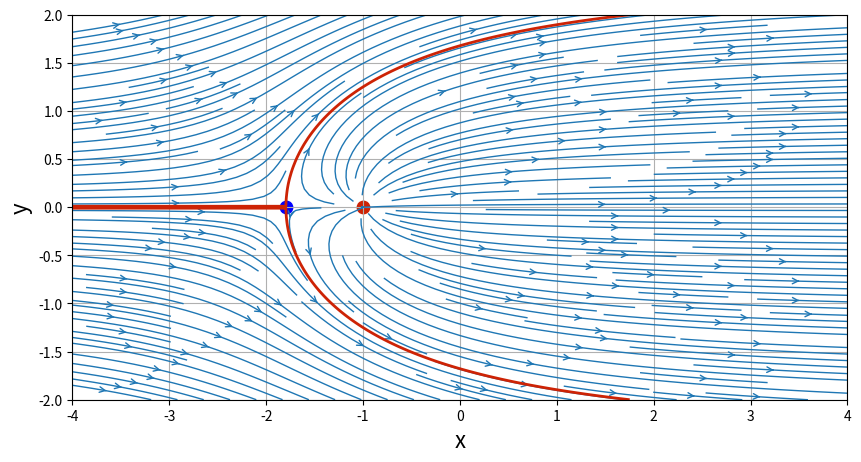
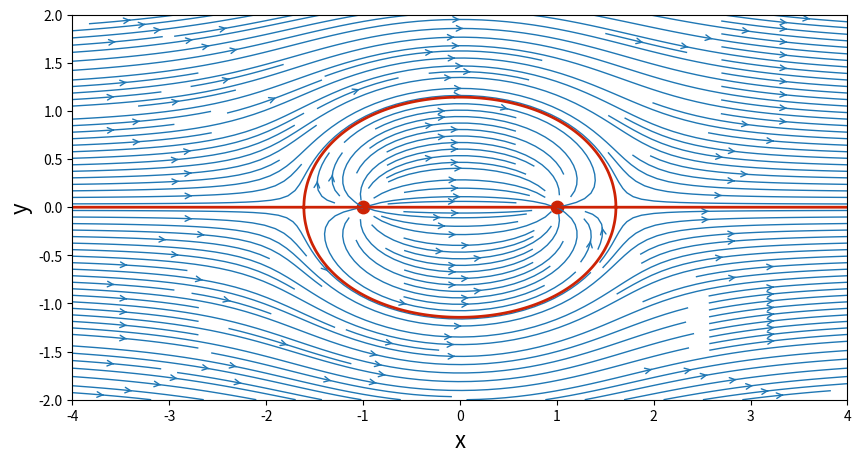
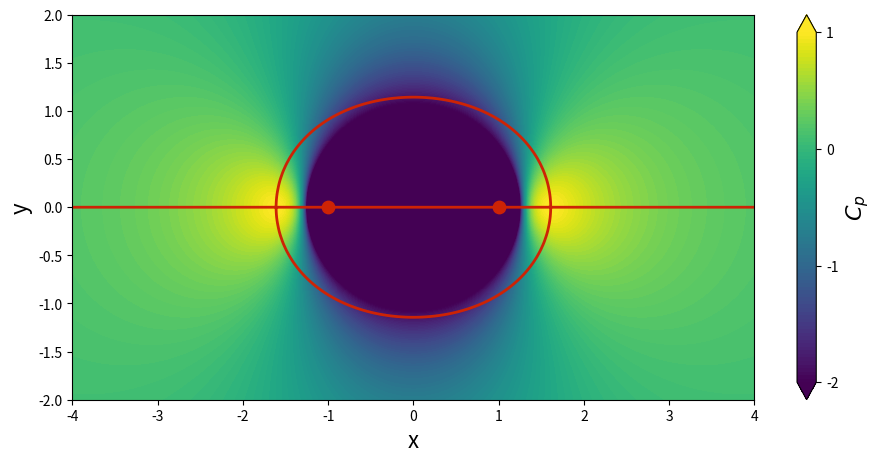

The matplotlib source for these figures, in order:
import numpy as np
import matplotlib.pyplot as plt
from math import *

N = 200                          # Number of points in each direction
xStart,xEnd = -4.0,4.0           # x-direction boundaries
yStart,yEnd = -2.0,2.0           # y-direction boundaries
x = np.linspace(xStart,xEnd,N)   # x 1D-array
y = np.linspace(yStart,yEnd,N)   # y 1D-array
X,Y = np.meshgrid(x,y)           # Generation of the mesh grid

Uinf = 1.0                       # Freestream speed
alpha = 0.0                      # angle of attack (in degrees)
alpha = alpha*pi/180


 # computing the velocity components on he mesh grid
uFreestream = Uinf*cos(alpha)*np.ones((N,N),dtype = float)
vFreestream = Uinf*sin(alpha)*np.ones((N,N),dtype=float)
 
 # computing the stream-function on the mesh grid
psiFreestream = + Uinf*cos(alpha)*Y-Uinf*sin(alpha)*X
                 
# function to compute the velocity field of a source/sink
def getVelocity(strength,xs,ys,X,Y):
    u = strength/(2*pi)*(X-xs)/((X-xs)**2+(Y-ys)**2)
    v = strength/(2*pi)*(Y-ys)/((X-xs)**2+(Y-ys)**2)
    return u,v
    
# function to compite the stream-function of a source/sink
def getStreamFunction(strength,xs,ys,X,Y):
    psi = strength/(2*pi)*np.arctan2((Y-ys),(X-xs))
    return psi
    
strengthSource = 5.0          # strength of the source
xSource,ySource = -1.0,0.0    # location of the source

# computing the velocity components
uSource,vSource = getVelocity(strengthSource,xSource,ySource,X,Y)

# computing the stream-function
psiSource = getStreamFunction(strengthSource,xSource,ySource,X,Y)

# superposition of the source on the freestream
u = uFreestream + uSource
v = vFreestream + vSource
psi = psiFreestream + psiSource

# plotting
size = 10
plt.figure(figsize=(size,(yEnd-yStart)/(xEnd-xStart)*size))
plt.grid(True)
plt.xlabel('x',fontsize=16)
plt.ylabel('y',fontsize=16)
plt.xlim(xStart,xEnd)
plt.ylim(yStart,yEnd)
plt.streamplot(X,Y,u,v,density=2.0,linewidth=1,arrowsize=1,arrowstyle='->')
plt.scatter(xSource,ySource,c='#CD2305',s=80,marker='o')

# computing the stagnation point
xStagnation = xSource - strengthSource/(2*pi*Uinf)*cos(alpha)
yStagnation = ySource - strengthSource/(2*pi*Uinf)*sin(alpha)

# adding the stagnation point to the figure
plt.scatter(xStagnation,yStagnation,c='b',s=80,marker='o')

# adding the dividing line to the figure
if (alpha==0.0):
    plt.contour(X,Y,psi,levels=[-strengthSource/2,+strengthSource/2],\
    colors='#CD2305',\
    linewidths=2, \
    linestyles='solid')

# Source-sink pair in a uniform flow
strengthSink = -5.0      # strength of the sink
xSink,ySink = 1.0,0.0   # location of the sink

# computing the velocity field on the mesh grid
uSink,vSink = getVelocity(strengthSink,xSink,ySink,X,Y)

# computing the stream-function on the grid mesh
psiSink = getStreamFunction(strengthSink,xSink,ySink,X,Y)

# superposition of a source and a sink on the freestream
u = uFreestream + uSource + uSink
v = vFreestream + vSource + vSink
psi = psiFreestream + psiSource + psiSink

# plotting
size = 10
plt.figure(figsize=(size,(yEnd-yStart)/(xEnd-xStart)*size))
plt.xlabel('x',fontsize = 16)
plt.ylabel('y',fontsize = 16)
plt.xlim(xStart,xEnd)
plt.ylim(yStart,yEnd)
plt.streamplot(X,Y,u,v,density = 2.0, linewidth = 1, arrowsize = 1, arrowstyle = '->')
plt.scatter([xSource,xSink],[ySource,ySink],c='#CD2305',s = 80, marker = 'o')
if (alpha==0.0):
    plt.contour(X,Y,psi,levels=[0.0],colors = '#CD2305',linewidths=2,linestyles = 'solid')
    
# computing the presure coefficient
Cp = 1.0 - (u**2 +v**2)/Uinf**2

# plotting 
size = 10
plt.figure(figsize = (1.1*size,(yEnd-yStart)/(xEnd-xStart)*size))
plt.xlabel('x',fontsize = 16)
plt.ylabel('y',fontsize = 16)
plt.xlim(xStart,xEnd)
plt.ylim(yStart,yEnd)
contf = plt.contourf(X,Y,Cp,levels=np.linspace(-2.0,1.0,100),extend='both')
cbar = plt.colorbar(contf)
cbar.set_label(r'$C_p$',fontsize=16)
cbar.set_ticks([-2.0,-1.0,0.0,1.0])
plt.scatter([xSource,xSink],[ySource,ySink],c='#CD2305',s=80,marker='o')
plt.contour(X,Y,psi,\
            levels=[0.0],colors='#CD2305',linewidths=2,linestyles='solid')
            
plt.show()
